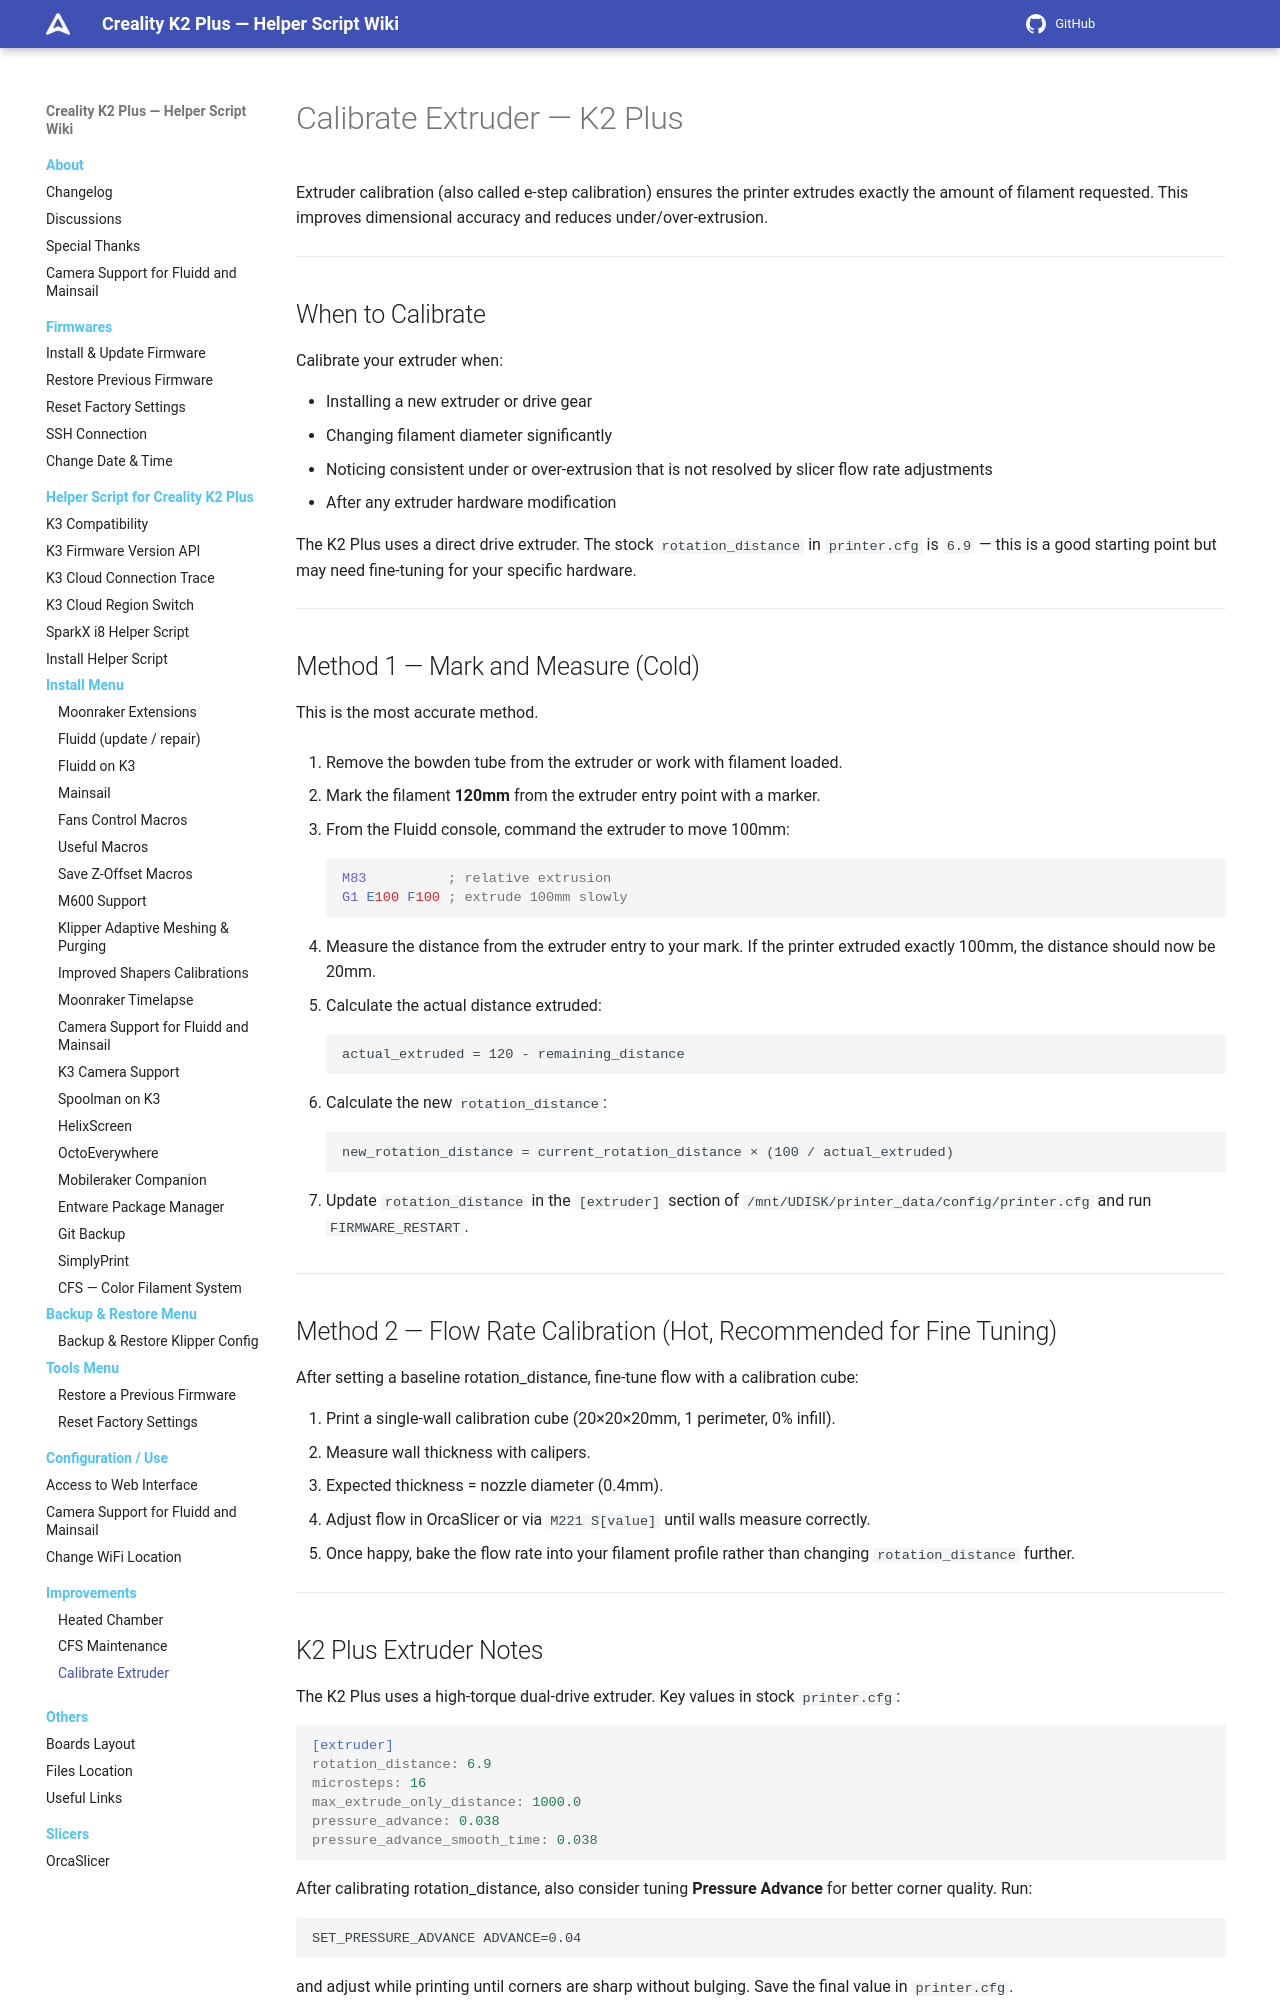

repository: quocanhcgd/K3helper · page: improvements/calibrate-extruder/index.html · generator: mkdocs

# Calibrate Extruder — K2 Plus

Extruder calibration (also called e-step calibration) ensures the printer extrudes exactly the amount of filament requested. This improves dimensional accuracy and reduces under/over-extrusion.

---

## When to Calibrate

Calibrate your extruder when:

- Installing a new extruder or drive gear
- Changing filament diameter significantly
- Noticing consistent under or over-extrusion that is not resolved by slicer flow rate adjustments
- After any extruder hardware modification

The K2 Plus uses a direct drive extruder. The stock `rotation_distance` in `printer.cfg` is `6.9` — this is a good starting point but may need fine-tuning for your specific hardware.

---

## Method 1 — Mark and Measure (Cold)

This is the most accurate method.

1. Remove the bowden tube from the extruder or work with filament loaded.

2. Mark the filament **120mm** from the extruder entry point with a marker.

3. From the Fluidd console, command the extruder to move 100mm:

    ```gcode
    M83          ; relative extrusion
    G1 E100 F100 ; extrude 100mm slowly
    ```

4. Measure the distance from the extruder entry to your mark. If the printer extruded exactly 100mm, the distance should now be 20mm.

5. Calculate the actual distance extruded:
    ```
    actual_extruded = 120 - remaining_distance
    ```

6. Calculate the new `rotation_distance`:
    ```
    new_rotation_distance = current_rotation_distance × (100 / actual_extruded)
    ```

7. Update `rotation_distance` in the `[extruder]` section of `/mnt/UDISK/printer_data/config/printer.cfg` and run `FIRMWARE_RESTART`.

---

## Method 2 — Flow Rate Calibration (Hot, Recommended for Fine Tuning)

After setting a baseline rotation_distance, fine-tune flow with a calibration cube:

1. Print a single-wall calibration cube (20×20×20mm, 1 perimeter, 0% infill).
2. Measure wall thickness with calipers.
3. Expected thickness = nozzle diameter (0.4mm).
4. Adjust flow in OrcaSlicer or via `M221 S[value]` until walls measure correctly.
5. Once happy, bake the flow rate into your filament profile rather than changing `rotation_distance` further.

---
